Run: headless pygame with SDL's dummy video driver; simulated clock (each Clock.tick advances the game by its frame time, no real sleeping); random seed 0; keys injected as events and as key.get_pressed() state; no mouse input.
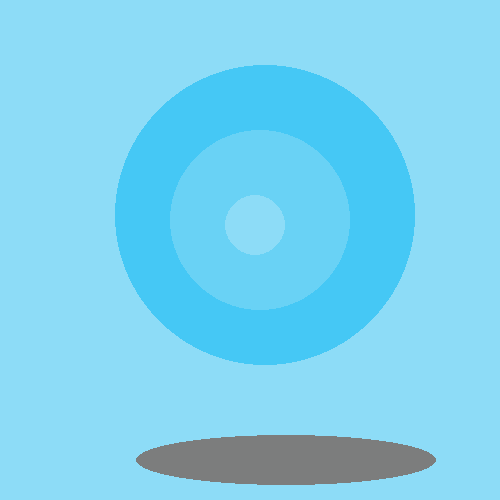
Frame 1 of 4 · flips 1–60 · no input
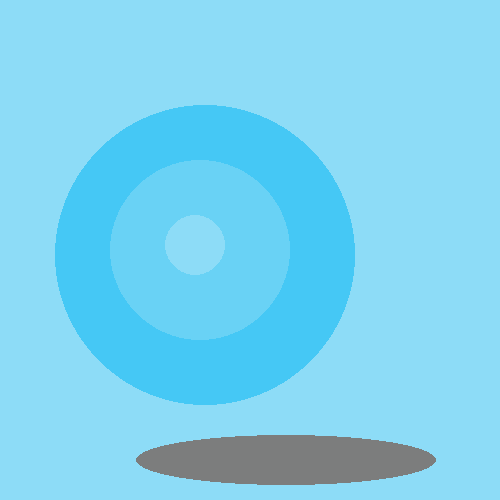
Frame 2 of 4 · flips 61–180 · tapped SPACE, RETURN · held RIGHT (→), D
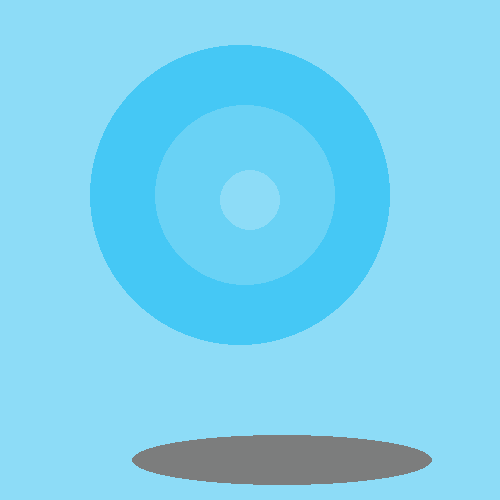
Frame 3 of 4 · flips 181–300 · held DOWN (↓), S
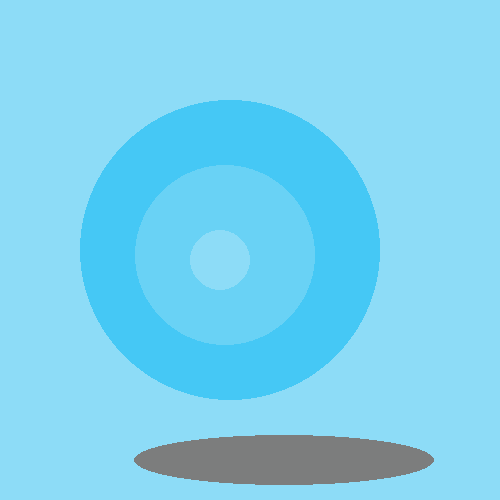
Frame 4 of 4 · flips 301–420 · held LEFT (←), A, UP (↑), W

The pygame program that drew these frames:

# sway ly
# animation of the Rasengan Jutsu
# 2017-08-24

# imports
import pygame

# bones
pygame.init()
FPS = pygame.time.Clock()

# window
SCREEN = (500, 500)
screen = pygame.display.set_mode(SCREEN)
pygame.display.set_caption("RASENGAN")

# colours
SKY_BLUE = (105, 210, 245)
WHITE = (255, 255, 255)
WHITE_BLUE = (141, 220, 247)
DARK_BLUE = (16, 149, 194)
DARK_BLUE_1 = (69, 200, 245)
SHADOW = (56, 56, 56)
SHADOW_1 = (124, 125, 125)

done = False

# original coordinates
location_x = 250 # center of circle is where its drawn from
location_y = 200
shadow_location_x = 135
shadow_location_y = 435

# offsets
shadow_width_offset = 0

# location change
location_x_change = 5
location_y_change = 5
shadow_location_x_change = 0.5
shadow_location_y_change = 0.5


colour = DARK_BLUE_1
while done == False:

    for event in pygame.event.get():
        if event.type == pygame.QUIT:
            done = True # exit while loop



    screen.fill(WHITE_BLUE)
    for offset_1 in range(0, 90, 30):

        if offset_1 == 0:
            colour = DARK_BLUE_1

        elif offset_1 == 30:
            colour = SKY_BLUE

        elif offset_1 == 60:
            colour = WHITE_BLUE

        pygame.draw.circle(screen, colour, [location_x, location_y], (150 - (2 * offset_1)))

        location_x += location_x_change
        location_y += location_y_change

        if location_x > 260:
            location_x_change = location_x_change * -1

        if location_x < 200:
            location_x_change += 5

        if location_y > 260:
            location_y_change = location_y_change * -1

        if location_y < 200:
            location_y_change += 5


    pygame.draw.ellipse(screen, SHADOW_1, (shadow_location_x, shadow_location_y, 200 + shadow_width_offset, 50), 0)
    # leaving the final parameter in the .draw.ellipse fills the ellipse with the colour argument
    shadow_location_x += shadow_location_x_change

    shadow_width_offset += 20

    if shadow_width_offset > 100:
        shadow_width_offset = 0

    if shadow_location_x > 138:
        shadow_location_x_change += -1

    if shadow_location_x < 132:
        shadow_location_x_change += 1




    FPS.tick(60)
    pygame.display.update()


pygame.quit() # close program
# end
